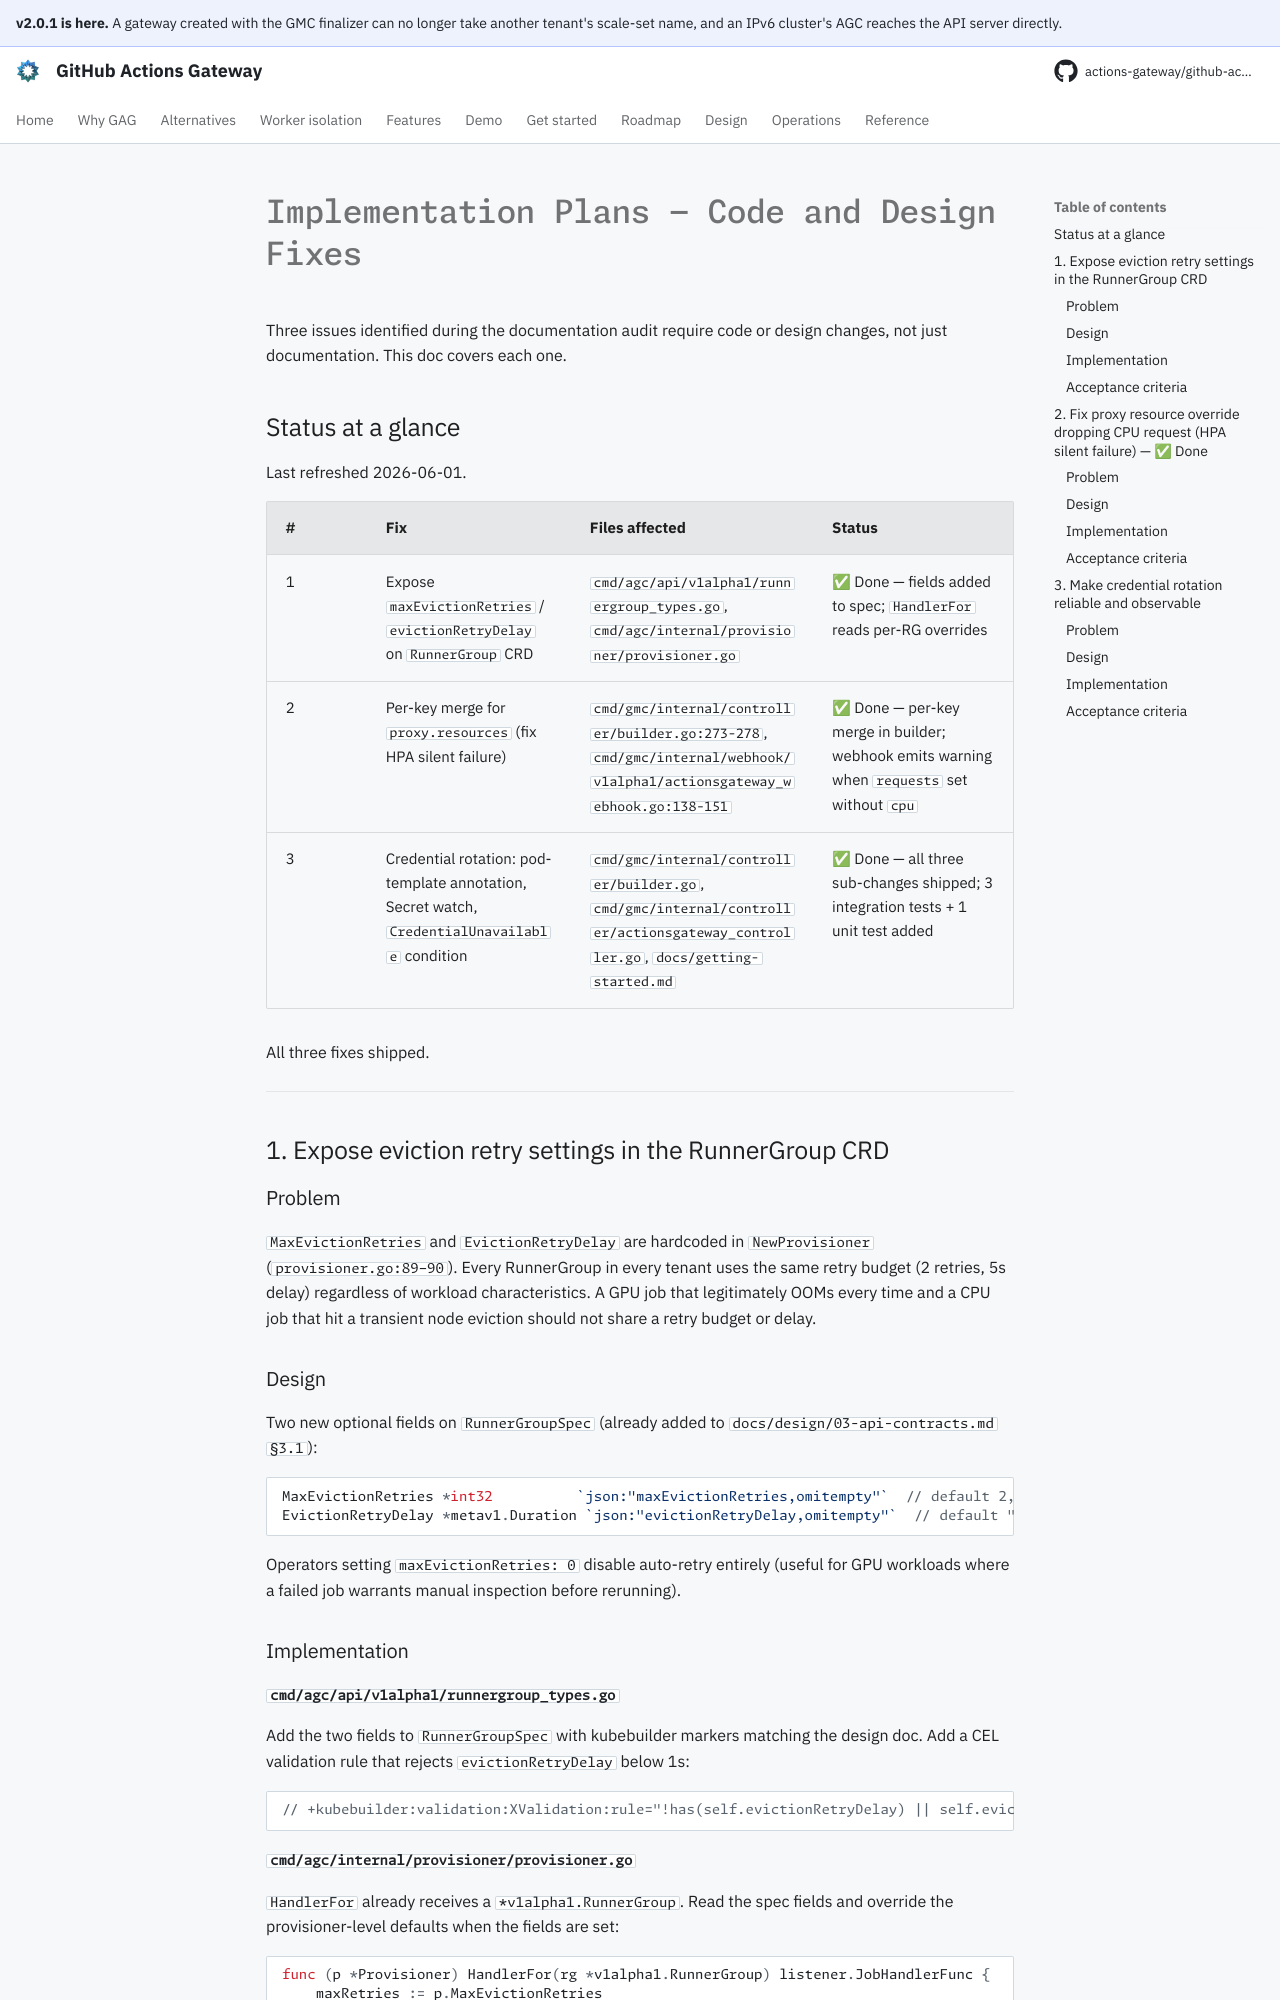

repository: actions-gateway/github-actions-gateway · page: dev/plan/archive/gaps/index.html · generator: mkdocs

# Implementation Plans — Code and Design Fixes

Three issues identified during the documentation audit require code or design changes, not just documentation.
This doc covers each one.

## Status at a glance

Last refreshed 2026-06-01.

| # | Fix | Files affected | Status |
|---|---|---|---|
| 1 | Expose `maxEvictionRetries` / `evictionRetryDelay` on `RunnerGroup` CRD | `cmd/agc/api/v1alpha1/runnergroup_types.go`, `cmd/agc/internal/provisioner/provisioner.go` | ✅ Done — fields added to spec; `HandlerFor` reads per-RG overrides |
| 2 | Per-key merge for `proxy.resources` (fix HPA silent failure) | `cmd/gmc/internal/controller/builder.go:273-278`, `cmd/gmc/internal/webhook/v1alpha1/actionsgateway_webhook.go:138-151` | ✅ Done — per-key merge in builder; webhook emits warning when `requests` set without `cpu` |
| 3 | Credential rotation: pod-template annotation, Secret watch, `CredentialUnavailable` condition | `cmd/gmc/internal/controller/builder.go`, `cmd/gmc/internal/controller/actionsgateway_controller.go`, `docs/getting-started.md` | ✅ Done — all three sub-changes shipped; 3 integration tests + 1 unit test added |

All three fixes shipped.

---

## 1. Expose eviction retry settings in the RunnerGroup CRD

### Problem

`MaxEvictionRetries` and `EvictionRetryDelay` are hardcoded in `NewProvisioner` (`provisioner.go:89–90`).
Every RunnerGroup in every tenant uses the same retry budget (2 retries, 5s delay) regardless of workload characteristics.
A GPU job that legitimately OOMs every time and a CPU job that hit a transient node eviction should not share a retry budget or delay.

### Design

Two new optional fields on `RunnerGroupSpec` (already added to `docs/design/03-api-contracts.md §3.1`):

```go
MaxEvictionRetries *int32          `json:"maxEvictionRetries,omitempty"`  // default 2, min 0, max 10
EvictionRetryDelay *metav1.Duration `json:"evictionRetryDelay,omitempty"`  // default "5s", min "1s"
```

Operators setting `maxEvictionRetries: 0` disable auto-retry entirely (useful for GPU workloads where a failed job warrants manual inspection before rerunning).
